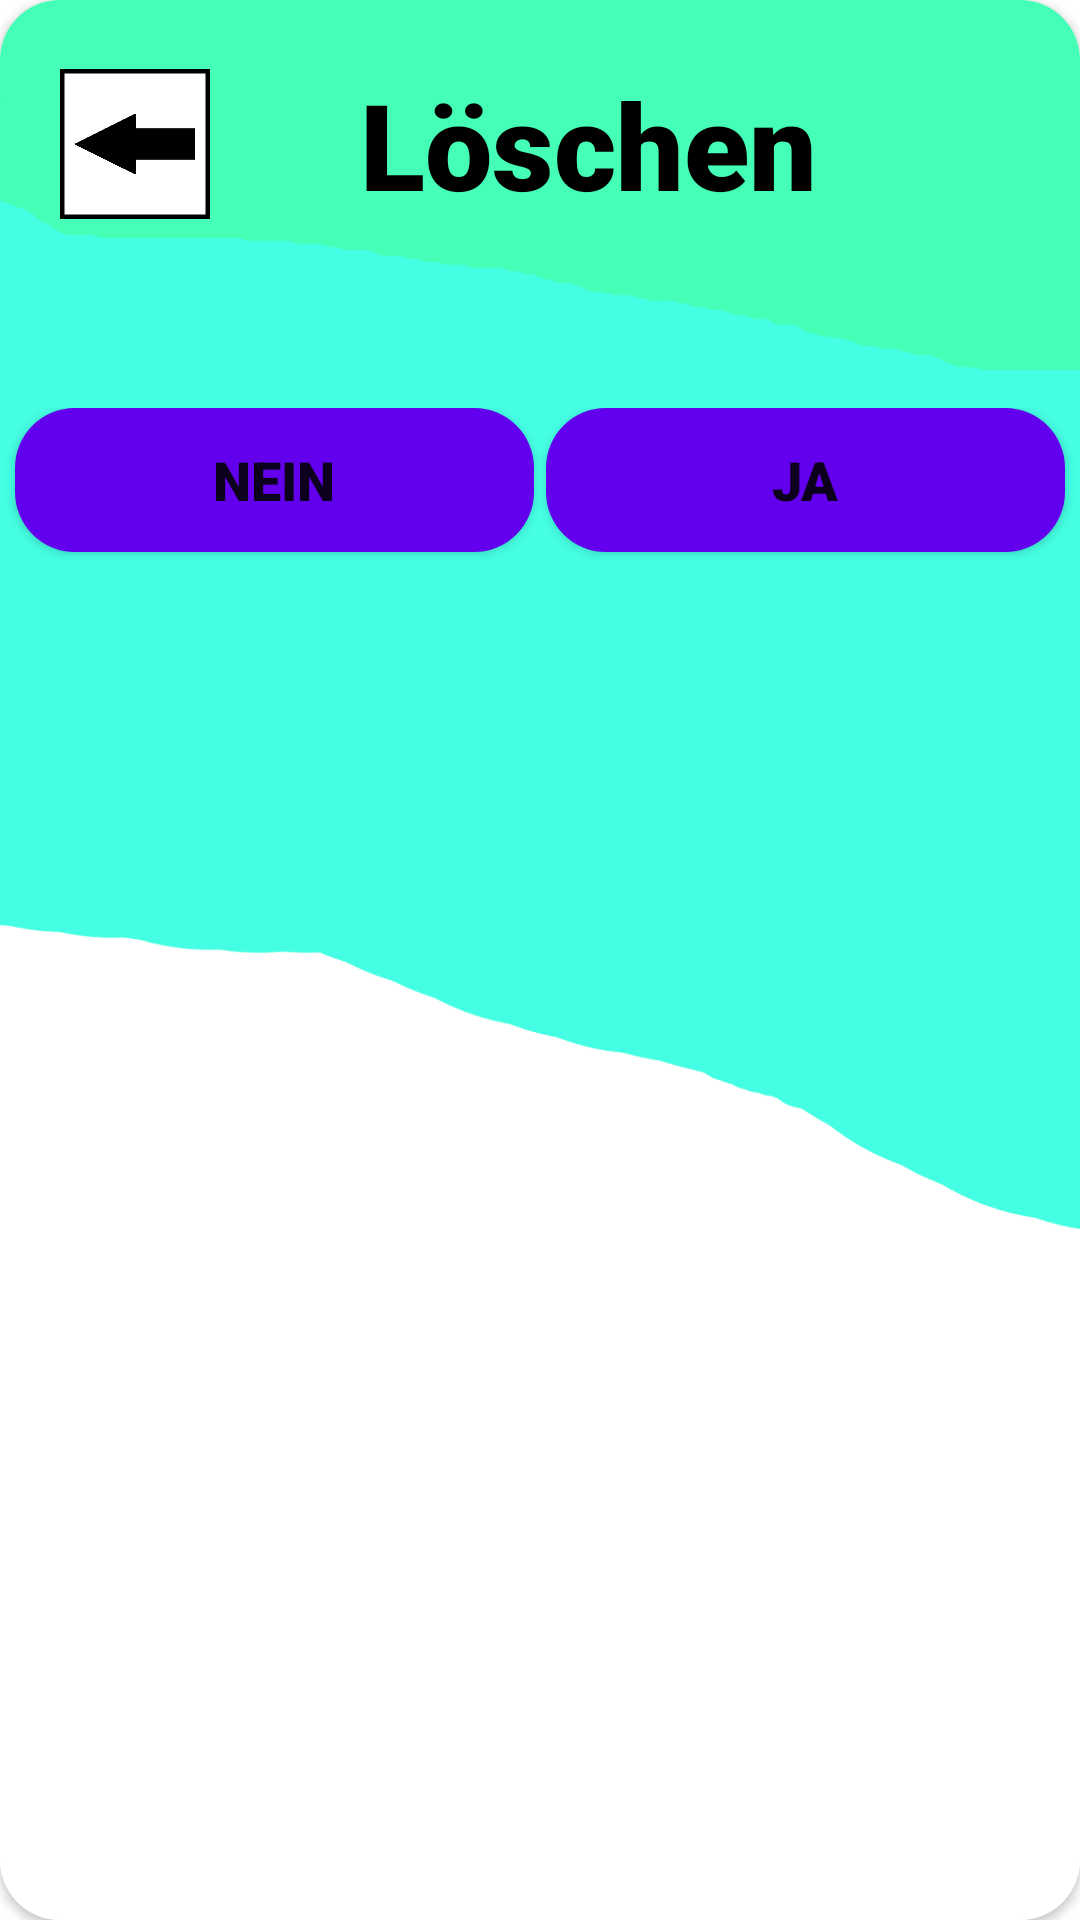

Android layout source for this screen:
<!-- AndroidManifest.xml: application theme Theme.EMAProjekt -->
<!-- res/layout/popup_putzplan_person_loeschen.xml -->
<?xml version="1.0" encoding="utf-8"?>
<androidx.constraintlayout.widget.ConstraintLayout xmlns:android="http://schemas.android.com/apk/res/android"
    xmlns:app="http://schemas.android.com/apk/res-auto"
    android:layout_width="350dp"
    android:layout_height="600dp"
    xmlns:tools="http://schemas.android.com/tools"
    android:layout_gravity="center">

    <androidx.cardview.widget.CardView
        android:layout_width="match_parent"
        android:layout_height="match_parent"
        app:cardCornerRadius="20dp"
        app:layout_constraintBottom_toBottomOf="parent"
        app:layout_constraintEnd_toEndOf="parent"
        app:layout_constraintStart_toStartOf="parent"
        app:layout_constraintTop_toTopOf="parent" >

        <androidx.constraintlayout.widget.ConstraintLayout
            android:layout_width="match_parent"
            android:layout_height="match_parent"
            android:background="@drawable/standarthintergrund">

            <androidx.constraintlayout.widget.ConstraintLayout
                android:id="@+id/constraintLayout"
                android:layout_width="match_parent"
                android:layout_height="103dp"
                app:layout_constraintBottom_toTopOf="@+id/constraintLayout2"
                app:layout_constraintEnd_toEndOf="parent"
                app:layout_constraintStart_toStartOf="parent"
                app:layout_constraintTop_toTopOf="parent">

                <LinearLayout
                    android:layout_width="match_parent"
                    android:layout_height="match_parent"
                    android:layout_marginStart="20dp"
                    android:gravity="center_vertical"
                    android:orientation="horizontal">

                    <ImageButton
                        android:id="@+id/imageButton_putzplan_loeschen_zurueck"
                        android:layout_width="50dp"
                        android:layout_height="50dp"
                        android:layout_marginEnd="50dp"
                        android:background="@drawable/zurueck"
                        tools:ignore="SpeakableTextPresentCheck,TouchTargetSizeCheck" />

                    <TextView
                        android:id="@+id/textView_title"
                        android:layout_width="wrap_content"
                        android:layout_height="wrap_content"
                        android:fontFamily="sans-serif-black"
                        android:text="@string/loeschen"
                        android:textColor="@color/black"
                        android:textSize="40sp"
                        android:textStyle="bold" />
                </LinearLayout>
            </androidx.constraintlayout.widget.ConstraintLayout>

    <androidx.constraintlayout.widget.ConstraintLayout
        android:id="@+id/constraintLayout2"
        android:layout_width="match_parent"
        android:layout_height="match_parent"
        android:layout_marginTop="96dp"
        app:layout_constraintBottom_toBottomOf="parent"
        app:layout_constraintEnd_toEndOf="parent"
        app:layout_constraintStart_toStartOf="parent"
        app:layout_constraintTop_toTopOf="@+id/constraintLayout">

        <LinearLayout
            android:layout_width="match_parent"
            android:layout_height="match_parent"
            android:orientation="vertical"
            tools:layout_editor_absoluteX="0dp"
            tools:layout_editor_absoluteY="72dp">

            <androidx.constraintlayout.widget.ConstraintLayout
                android:layout_width="match_parent"
                android:layout_height="wrap_content"
                android:layout_marginTop="20dp"
                android:layout_marginBottom="20dp"
                android:background="@drawable/standart_item_background"/>

            <LinearLayout
                android:layout_width="match_parent"
                android:layout_height="match_parent"
                android:orientation="horizontal">

                <Button
                    android:id="@+id/button_putzplan_loeschen_nein"
                    android:layout_width="wrap_content"
                    android:layout_height="wrap_content"
                    android:layout_marginStart="5dp"
                    android:layout_marginEnd="2dp"
                    android:layout_weight="1"
                    android:background="@drawable/standart_button_background"
                    android:fontFamily="sans-serif-black"
                    android:paddingTop="10dp"
                    android:paddingBottom="10dp"
                    android:text="@string/nein"
                    android:textSize="18sp"
                    app:backgroundTint="@null" />

                <Button
                    android:id="@+id/button_putzplan_loeschen_ja"
                    android:layout_width="wrap_content"
                    android:layout_height="wrap_content"
                    android:layout_marginStart="2dp"
                    android:layout_marginEnd="5dp"
                    android:layout_weight="1"
                    android:background="@drawable/standart_button_background"
                    android:fontFamily="sans-serif-black"
                    android:paddingTop="10dp"
                    android:paddingBottom="10dp"
                    android:text="@string/ja"
                    android:textSize="18sp"
                    app:backgroundTint="@null" />
            </LinearLayout>
        </LinearLayout>
    </androidx.constraintlayout.widget.ConstraintLayout>
        </androidx.constraintlayout.widget.ConstraintLayout>
    </androidx.cardview.widget.CardView>

</androidx.constraintlayout.widget.ConstraintLayout>
<!-- resources referenced by this layout -->
<resources>
  <color name="black">#FF000000</color>
  <!-- drawable standart_button_background (drawable) -->
  <?xml version="1.0" encoding="utf-8"?>
  <selector xmlns:android="http://schemas.android.com/apk/res/android" >
      <item android:state_pressed="true" >
          <shape android:shape="rectangle"  >
              <corners android:radius="20dp" />
              <solid android:color="@color/standartButtonClick" />
          </shape>
      </item>
      <item>
          <shape android:shape="rectangle"  >
              <corners android:radius="20dp" />
              <solid android:color="@color/standartButton" />
          </shape>
      </item>
  </selector>
  <!-- drawable standart_item_background (drawable) -->
  <?xml version="1.0" encoding="utf-8"?>
  <shape xmlns:android="http://schemas.android.com/apk/res/android">
      <corners
          android:radius="30dp"
          />
  
      <solid
          android:color="@color/standartItem"
          />
  </shape>
  <!-- drawable standarthintergrund: png bitmap (drawable, 29195 bytes) -->
  <!-- drawable zurueck: png bitmap (drawable, 3258 bytes) -->
  <string name="ja">Ja</string>
  <string name="loeschen">Löschen</string>
  <string name="nein">Nein</string>
  <style name="Theme.EMAProjekt" parent="Theme.MaterialComponents.DayNight.NoActionBar">
          
          <item name="colorPrimary">@color/purple_500</item>
          <item name="colorPrimaryVariant">@color/purple_700</item>
          <item name="colorOnPrimary">@color/white</item>
          
          <item name="colorSecondary">@color/teal_200</item>
          <item name="colorSecondaryVariant">@color/teal_700</item>
          <item name="colorOnSecondary">@color/black</item>
          
          <item name="android:statusBarColor">?attr/colorPrimaryVariant</item>
          
      </style>
  <color name="standartButtonClick">#8833ff</color>
  <color name="standartButton">#FF6200EE</color>
  <color name="standartItem">#c4fdfc</color>
  <color name="purple_500">#FF6200EE</color>
  <color name="purple_700">#FF3700B3</color>
  <color name="white">#FFFFFFFF</color>
  <color name="teal_200">#FF03DAC5</color>
  <color name="teal_700">#FF018786</color>
</resources>
